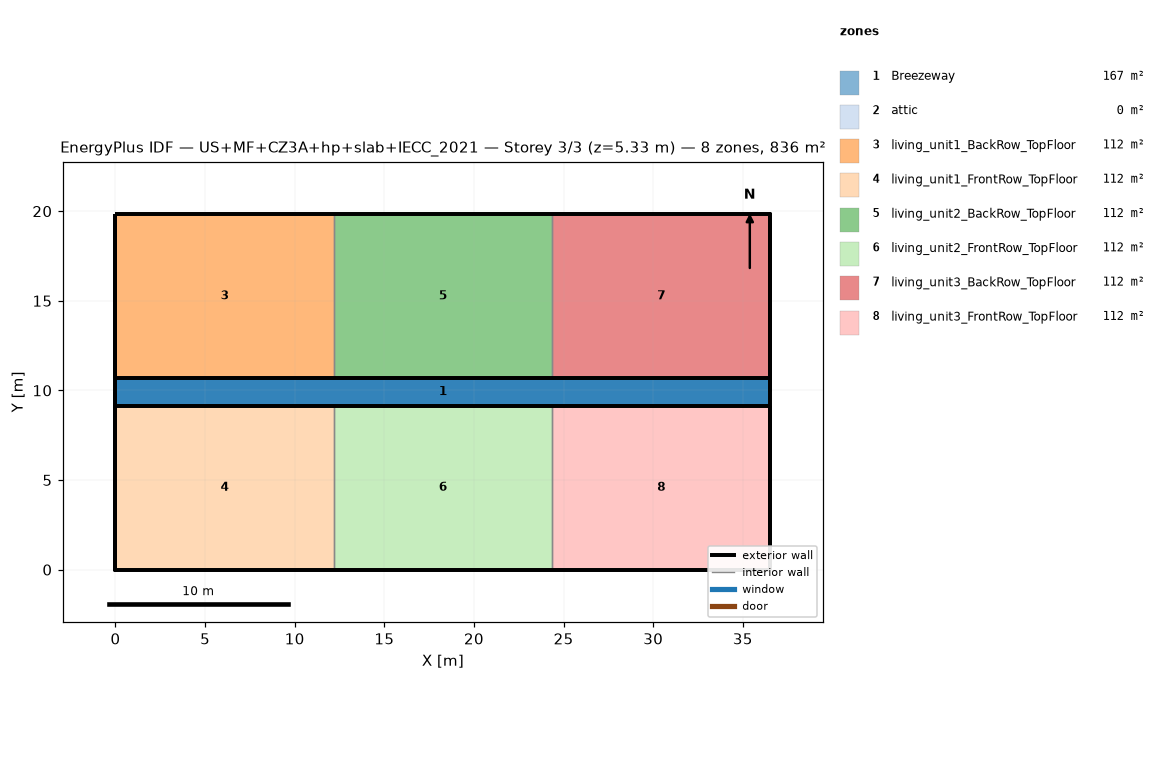
=== STOREY PLAN SPEC (per zone: floor XY polygon, exterior-wall plan segments, windows/doors) ===
zone 1: Breezeway  (167.0 m²)
  floor: (36.54, 9.16) (0.00, 9.16) (0.00, 10.68) (36.54, 10.68)
  floor: (36.54, 9.16) (0.00, 9.16) (0.00, 10.68) (36.54, 10.68)
  floor: (36.54, 9.16) (0.00, 9.16) (0.00, 10.68) (36.54, 10.68)
zone 2: attic  (0.0 m²)
  exterior wall: (36.54, 0.00) – (36.54, 19.84) – (36.54, 9.92)  [29.8 m]
  exterior wall: (0.00, 19.84) – (0.00, 0.00) – (0.00, 9.92)  [29.8 m]
zone 3: living_unit1_BackRow_TopFloor  (111.5 m²)
  floor: (12.18, 10.68) (0.00, 10.68) (0.00, 19.84) (12.18, 19.84)
  exterior wall: (12.18, 19.84) – (0.00, 19.84)  [12.2 m]
  exterior wall: (0.00, 19.84) – (0.00, 10.68)  [9.2 m]
  exterior wall: (0.00, 10.68) – (12.18, 10.68)  [12.2 m]
  interior walls: 1
zone 4: living_unit1_FrontRow_TopFloor  (111.5 m²)
  floor: (12.18, 0.00) (0.00, 0.00) (0.00, 9.16) (12.18, 9.16)
  exterior wall: (0.00, 0.00) – (12.18, 0.00)  [12.2 m]
  exterior wall: (0.00, 9.16) – (0.00, 0.00)  [9.2 m]
  exterior wall: (12.18, 9.16) – (0.00, 9.16)  [12.2 m]
  interior walls: 1
zone 5: living_unit2_BackRow_TopFloor  (111.5 m²)
  floor: (24.36, 10.68) (12.18, 10.68) (12.18, 19.84) (24.36, 19.84)
  exterior wall: (12.18, 10.68) – (24.36, 10.68)  [12.2 m]
  exterior wall: (24.36, 19.84) – (12.18, 19.84)  [12.2 m]
  interior walls: 2
zone 6: living_unit2_FrontRow_TopFloor  (111.5 m²)
  floor: (24.36, 0.00) (12.18, 0.00) (12.18, 9.16) (24.36, 9.16)
  exterior wall: (12.18, 0.00) – (24.36, 0.00)  [12.2 m]
  exterior wall: (24.36, 9.16) – (12.18, 9.16)  [12.2 m]
  interior walls: 2
zone 7: living_unit3_BackRow_TopFloor  (111.5 m²)
  floor: (36.54, 10.68) (24.36, 10.68) (24.36, 19.84) (36.54, 19.84)
  exterior wall: (36.54, 10.68) – (36.54, 19.84)  [9.2 m]
  exterior wall: (36.54, 19.84) – (24.36, 19.84)  [12.2 m]
  exterior wall: (24.36, 10.68) – (36.54, 10.68)  [12.2 m]
  interior walls: 1
zone 8: living_unit3_FrontRow_TopFloor  (111.5 m²)
  floor: (36.54, 0.00) (24.36, 0.00) (24.36, 9.16) (36.54, 9.16)
  exterior wall: (24.36, 0.00) – (36.54, 0.00)  [12.2 m]
  exterior wall: (36.54, 0.00) – (36.54, 9.16)  [9.2 m]
  exterior wall: (36.54, 9.16) – (24.36, 9.16)  [12.2 m]
  interior walls: 1

=== DERIVED (storey summary) ===
Building: US+MF+CZ3A+hp+slab+IECC_2021
Storey: 3 of 3  (floor level z = 5.33 m)
Storey gross floor area: 836.2 m²
Zones on this storey: 8
  - Breezeway: floor 167.0 m²
  - attic: floor 0.0 m²; exterior wall 59.5 m (81.9 m²); WWR 0.0%
  - living_unit1_BackRow_TopFloor: floor 111.5 m²; exterior wall 33.5 m (86.9 m²); WWR 0.0%
  - living_unit1_FrontRow_TopFloor: floor 111.5 m²; exterior wall 33.5 m (86.9 m²); WWR 0.0%
  - living_unit2_BackRow_TopFloor: floor 111.5 m²; exterior wall 24.4 m (63.1 m²); WWR 0.0%
  - living_unit2_FrontRow_TopFloor: floor 111.5 m²; exterior wall 24.4 m (63.1 m²); WWR 0.0%
  - living_unit3_BackRow_TopFloor: floor 111.5 m²; exterior wall 33.5 m (86.9 m²); WWR 0.0%
  - living_unit3_FrontRow_TopFloor: floor 111.5 m²; exterior wall 33.5 m (86.9 m²); WWR 0.0%
Zone adjacency (shared interzone walls):
  - living_unit1_BackRow_TopFloor ↔ living_unit2_BackRow_TopFloor
  - living_unit1_FrontRow_TopFloor ↔ living_unit2_FrontRow_TopFloor
  - living_unit2_BackRow_TopFloor ↔ living_unit3_BackRow_TopFloor
  - living_unit2_FrontRow_TopFloor ↔ living_unit3_FrontRow_TopFloor